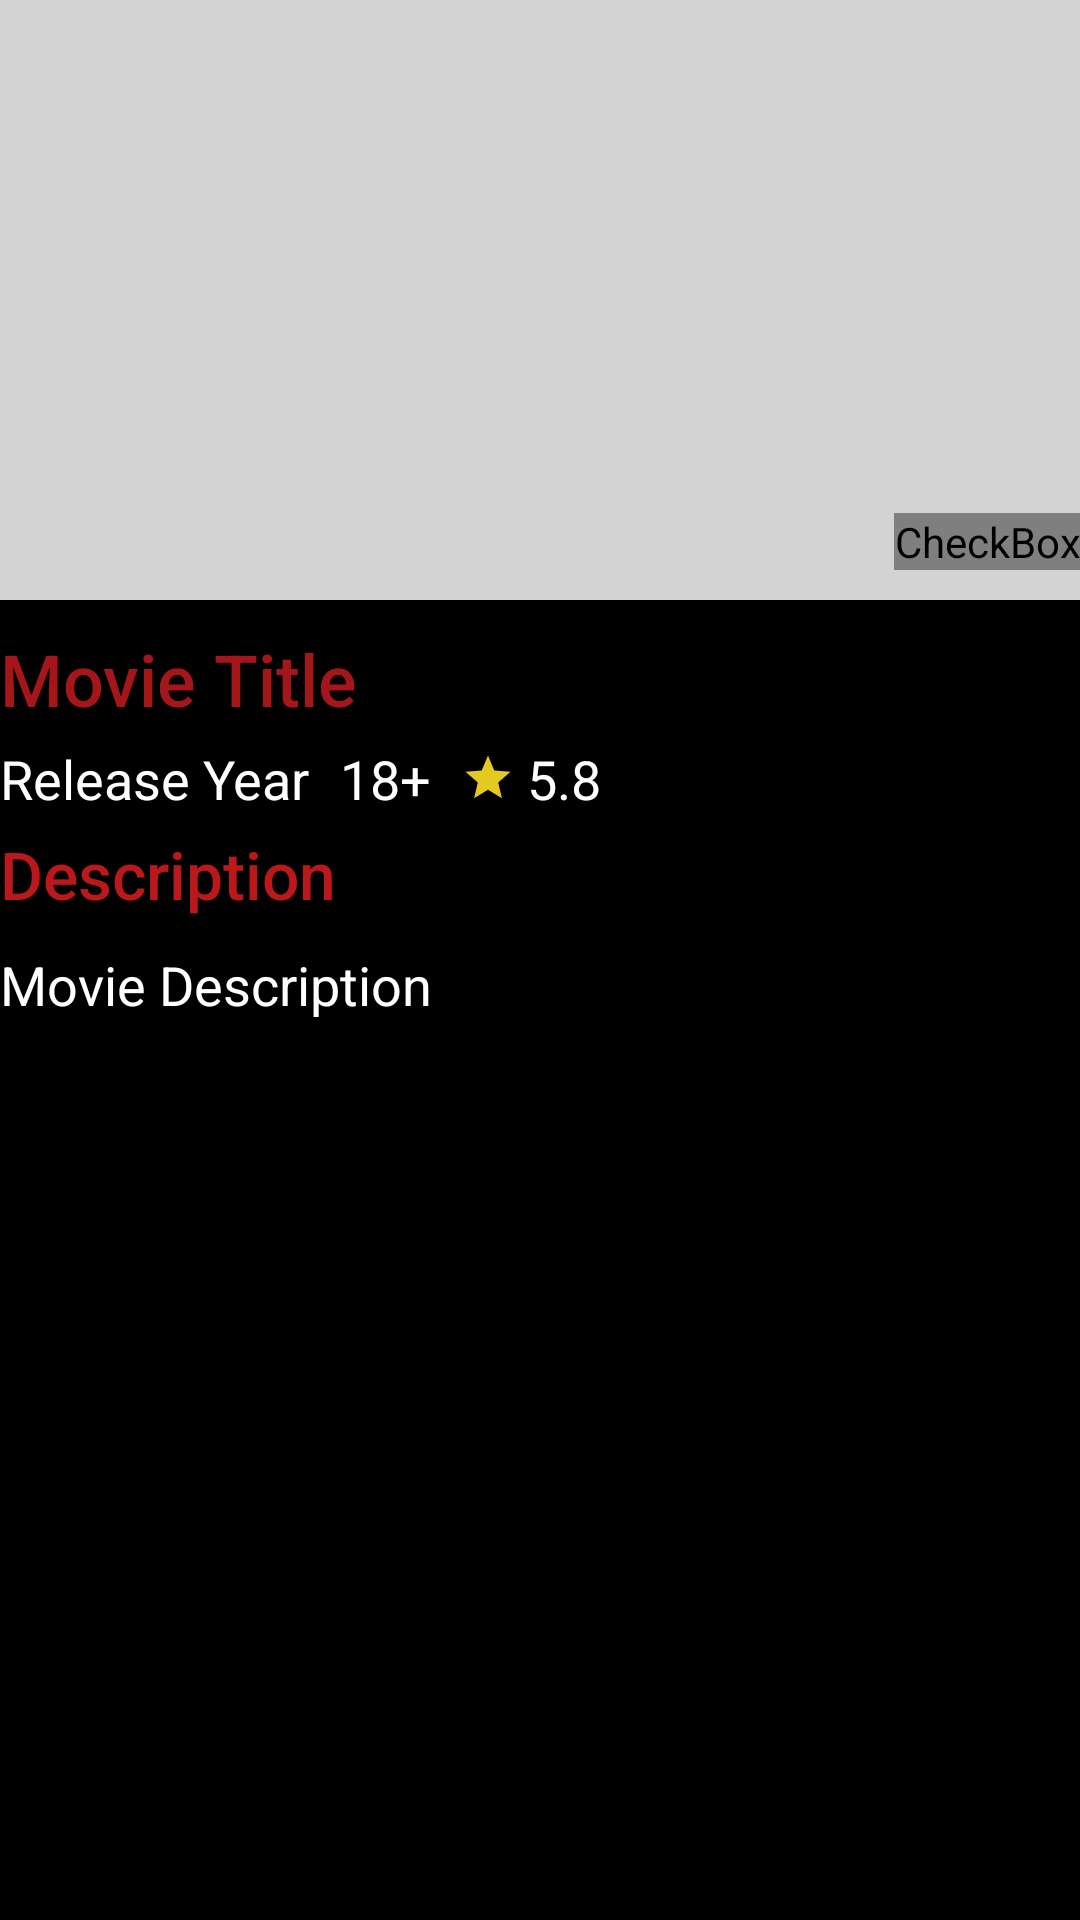

Reconstruct the res/layout file that produces this screen, plus the resources it refers to.
<!-- AndroidManifest.xml: application theme Theme.Tmdb -->
<!-- res/layout/fragment_movie_overview.xml -->
<?xml version="1.0" encoding="utf-8"?>
<layout xmlns:android="http://schemas.android.com/apk/res/android"
    xmlns:tools="http://schemas.android.com/tools"
    xmlns:app="http://schemas.android.com/apk/res-auto">
<androidx.constraintlayout.widget.ConstraintLayout
    android:layout_width="match_parent"
    android:layout_height="match_parent"
    tools:context=".view.fragments.MovieOverviewFragment"
    android:background="@color/black">

    <ImageView
        android:id="@+id/imgItemPoster"
        android:layout_width="match_parent"
        android:layout_height="200dp"
        android:src="@color/light_gray"
        app:layout_constraintStart_toStartOf="parent"
        app:layout_constraintEnd_toEndOf="parent"
        app:layout_constraintTop_toTopOf="parent"
        android:contentDescription="@string/movie_poster" />

    <CheckBox
        android:id="@+id/btnAddFav"
        android:layout_width="wrap_content"
        android:layout_height="wrap_content"
        android:layout_marginBottom="10dp"
        android:src="@drawable/ic_baseline_favorite_24"
        android:button="@drawable/add_to_fav"
        app:layout_constraintEnd_toEndOf="parent"
        app:layout_constraintBottom_toBottomOf="@id/imgItemPoster"/>

    <TextView
        android:id="@+id/txtItemTitle"
        android:layout_width="match_parent"
        android:layout_height="wrap_content"
        android:layout_marginTop="10dp"
        android:text="Movie Title"
        style="@style/Headline"
        app:layout_constraintStart_toStartOf="parent"
        app:layout_constraintEnd_toEndOf="parent"
        app:layout_constraintTop_toBottomOf="@id/imgItemPoster"/>

    <TextView
        android:id="@+id/txtItemReleaseYear"
        android:layout_width="wrap_content"
        android:layout_height="wrap_content"
        android:layout_marginTop="5dp"
        android:text="Release Year"
        style="@style/Text"
        app:layout_constraintStart_toStartOf="parent"
        app:layout_constraintTop_toBottomOf="@id/txtItemTitle"/>

    <TextView
        android:id="@+id/txtItemAdult"
        android:layout_width="wrap_content"
        android:layout_height="wrap_content"
        android:layout_marginTop="5dp"
        android:layout_marginLeft="10dp"
        android:text="@string/_18"
        style="@style/Text"
        app:layout_constraintStart_toEndOf="@id/txtItemReleaseYear"
        app:layout_constraintTop_toBottomOf="@id/txtItemTitle"/>

    <TextView
        android:id="@+id/txtItemRating"
        android:layout_width="wrap_content"
        android:layout_height="wrap_content"
        android:layout_marginTop="5dp"
        android:layout_marginLeft="10dp"
        android:text="5.8"
        android:drawableStart="@drawable/ic_baseline_star_24"
        android:drawablePadding="4dp"
        style="@style/Text"
        app:layout_constraintStart_toEndOf="@id/txtItemAdult"
        app:layout_constraintTop_toBottomOf="@id/txtItemTitle"/>

    <TextView
        android:id="@+id/txtDescriptionHeader"
        android:layout_width="match_parent"
        android:layout_height="wrap_content"
        android:text="Description"
        android:layout_marginTop="5dp"
        style="@style/Headline2"
        app:layout_constraintStart_toStartOf="parent"
        app:layout_constraintEnd_toEndOf="parent"
        app:layout_constraintTop_toBottomOf="@id/txtItemReleaseYear"/>

    <TextView
        android:id="@+id/txtitemDescription"
        android:layout_width="match_parent"
        android:layout_height="wrap_content"
        android:layout_marginTop="10dp"
        android:text="Movie Description"
        style="@style/Text"
        app:layout_constraintStart_toStartOf="parent"
        app:layout_constraintEnd_toEndOf="parent"
        app:layout_constraintTop_toBottomOf="@id/txtDescriptionHeader"/>



</androidx.constraintlayout.widget.ConstraintLayout>
</layout>
<!-- resources referenced by this layout -->
<resources>
  <color name="black">#FF000000</color>
  <color name="light_gray">#D3D3D3</color>
  <!-- drawable add_to_fav (drawable) -->
  <?xml version="1.0" encoding="utf-8"?>
  <selector xmlns:android="http://schemas.android.com/apk/res/android">
  
      <item
          android:drawable="@drawable/ic_baseline_favorite_24"
          android:state_checked="false"/>
  
      <item
      android:drawable="@drawable/ic_added_favorite"
      android:state_checked="true"/>
  
      <item
      android:drawable="@drawable/ic_baseline_favorite_24"/>
  
  
  
  </selector>
  <!-- drawable ic_baseline_star_24 (drawable) -->
  <vector
      android:height="18dp"
      android:tint="#E3CA20"
      android:viewportHeight="24"
      android:viewportWidth="24"
      android:width="18dp"
      xmlns:android="http://schemas.android.com/apk/res/android">
      <path
          android:fillColor="@android:color/white"
          android:pathData="M12,17.27L18.18,21l-1.64,-7.03L22,9.24l-7.19,-0.61L12,2 9.19,8.63 2,9.24l5.46,4.73L5.82,21z"/>
  </vector>
  <string name="_18">18+</string>
  <string name="movie_poster">Movie Poster</string>
  <style name="Headline" parent="TextAppearance.AppCompat.Title">
  
          <item name="android:textColor">@color/ruby_red</item>
          <item name="android:textSize">24sp</item>
      </style>
  <style name="Headline2" parent="TextAppearance.AppCompat.Title">
  
          <item name="android:textColor">@color/red</item>
          <item name="android:textSize">22sp</item>
      </style>
  <style name="Text" parent="TextAppearance.AppCompat">
          <item name="android:textColor">@color/white</item>
          <item name="android:textSize">18sp</item>
      </style>
  <style name="Theme.Tmdb" parent="Theme.MaterialComponents.DayNight.DarkActionBar">
          
          <item name="colorPrimary">@color/light_black</item>
          <item name="colorPrimaryVariant">@color/rich_black</item>
          <item name="colorOnPrimary">@color/white</item>
          
          <item name="colorSecondary">@color/red</item>
          <item name="colorSecondaryVariant">@color/blood_red</item>
          <item name="colorOnSecondary">@color/black</item>
          
          <item name="android:statusBarColor" tools:targetApi="l">?attr/colorPrimaryVariant</item>
          
      </style>
  <!-- drawable ic_added_favorite (drawable) -->
  <vector android:height="24dp" android:tint="#D90D0D"
      android:viewportHeight="24" android:viewportWidth="24"
      android:width="24dp" xmlns:android="http://schemas.android.com/apk/res/android">
      <path android:fillColor="@android:color/white" android:pathData="M12,21.35l-1.45,-1.32C5.4,15.36 2,12.28 2,8.5 2,5.42 4.42,3 7.5,3c1.74,0 3.41,0.81 4.5,2.09C13.09,3.81 14.76,3 16.5,3 19.58,3 22,5.42 22,8.5c0,3.78 -3.4,6.86 -8.55,11.54L12,21.35z"/>
  </vector>
  <color name="ruby_red">#A4161A</color>
  <color name="red">#BA181B</color>
  <color name="white">#FFFFFFFF</color>
  <color name="light_black">#161A1D</color>
  <color name="rich_black">#0B090A</color>
  <color name="blood_red">#660708</color>
</resources>
